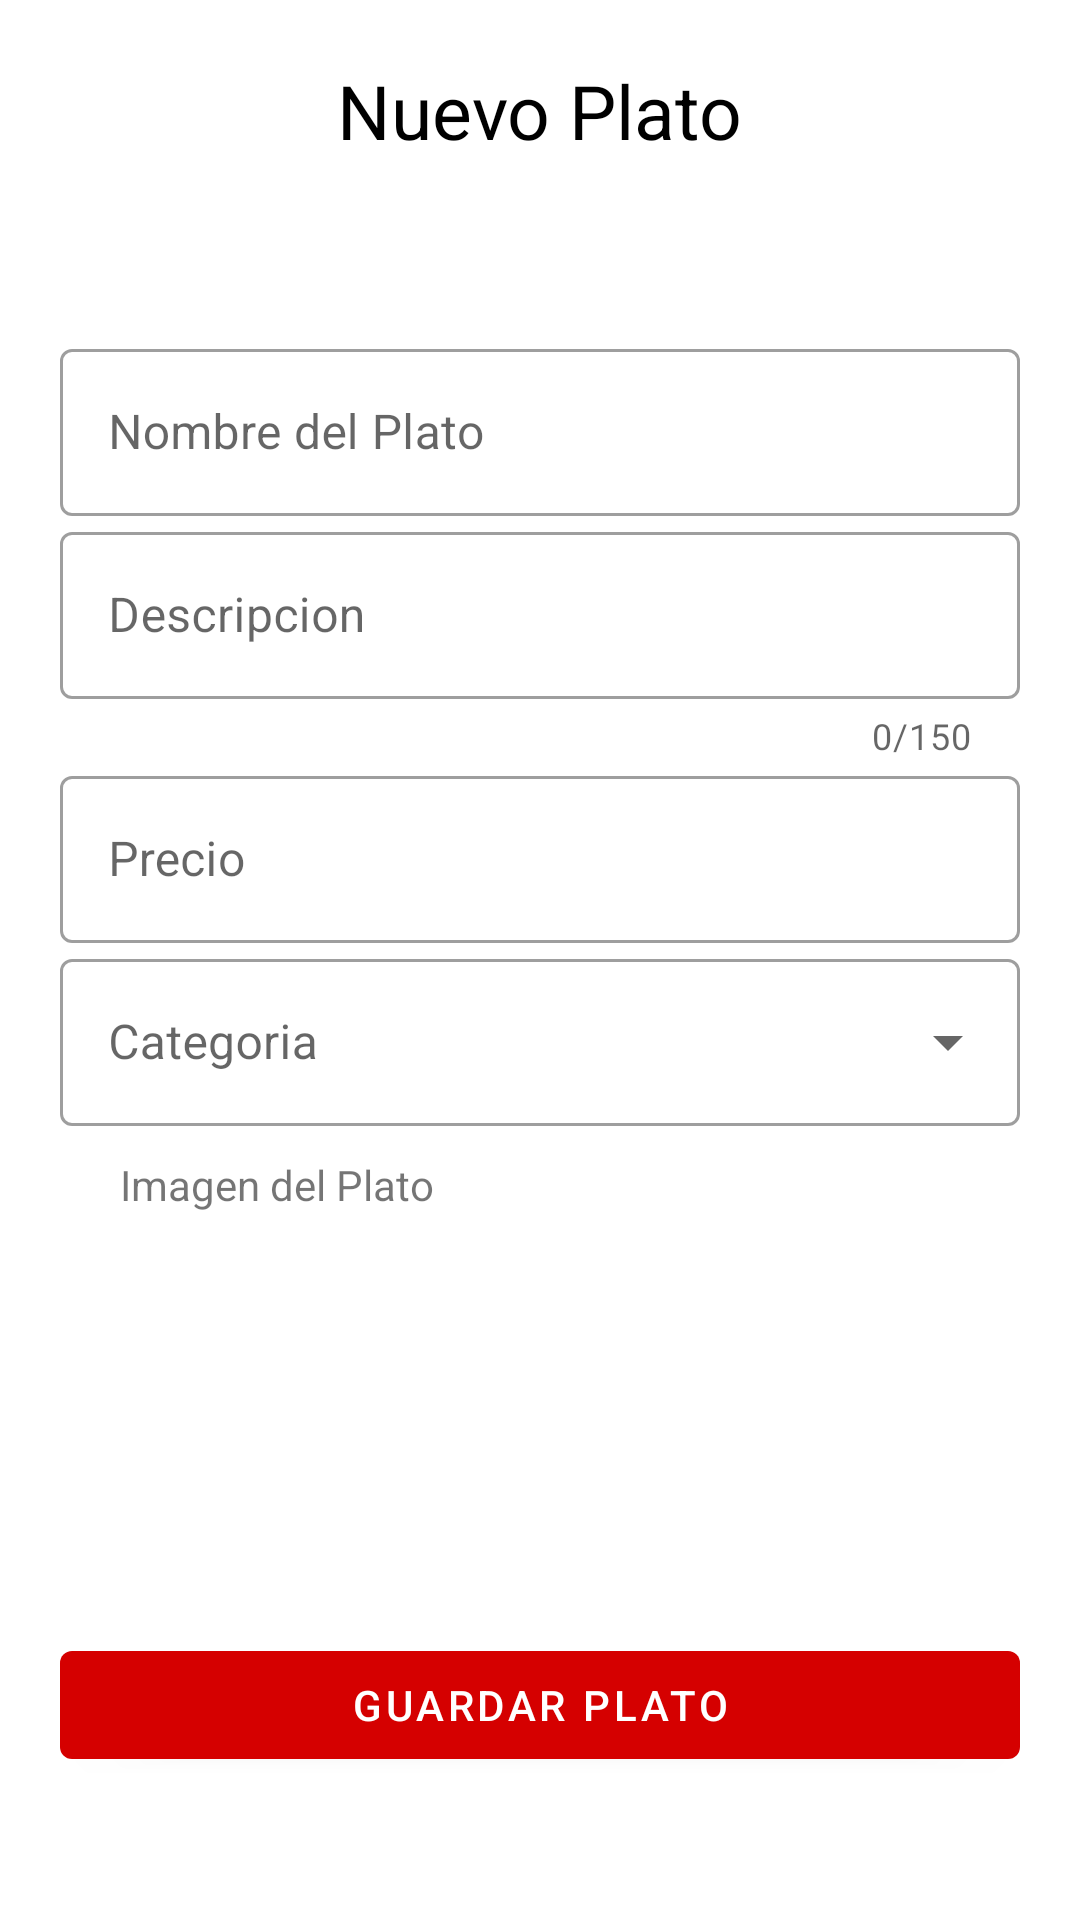

Here is an Android app screen rendered from its layout file. Give the layout XML and the strings, colors and styles it references.
<!-- AndroidManifest.xml: application theme Theme.DishApp -->
<!-- res/layout/activity_admin_nuevo_plato.xml -->
<?xml version="1.0" encoding="utf-8"?>
<ScrollView xmlns:android="http://schemas.android.com/apk/res/android"
    xmlns:app="http://schemas.android.com/apk/res-auto"
    xmlns:tools="http://schemas.android.com/tools"
    android:layout_width="match_parent"
    android:layout_height="match_parent"
    android:fillViewport="true"
    app:layout_behavior="@string/appbar_scrolling_view_behavior"
    tools:context=".AdminNuevoPlato">

    <FrameLayout
        android:layout_width="match_parent"
        android:layout_height="wrap_content"
        android:padding="20dp">

        <LinearLayout
            android:layout_width="match_parent"
            android:layout_height="match_parent"
            android:orientation="vertical">

            <LinearLayout
                android:layout_width="match_parent"
                android:layout_height="wrap_content"
                android:layout_marginBottom="30dp"
                android:gravity="center">

                <TextView
                    android:layout_width="wrap_content"
                    android:layout_height="wrap_content"
                    android:text="@string/nuevo_pato"
                    android:textColor="@color/black"
                    android:textSize="25dp" />

            </LinearLayout>

            <LinearLayout
                android:layout_width="match_parent"
                android:layout_height="0dp"
                android:layout_weight="1"
                android:gravity="center"
                android:orientation="vertical">

                <com.google.android.material.textfield.TextInputLayout
                    style="@style/Widget.MaterialComponents.TextInputLayout.OutlinedBox"
                    android:layout_width="match_parent"
                    android:layout_height="wrap_content"
                    android:hint="@string/nombrePlato"
                    app:hintTextColor="@color/red">

                    <com.google.android.material.textfield.TextInputEditText
                        android:id="@+id/txtNombrePlato"
                        android:layout_width="match_parent"
                        android:layout_height="wrap_content"
                        android:inputType="text" />

                </com.google.android.material.textfield.TextInputLayout>

                <com.google.android.material.textfield.TextInputLayout
                    style="@style/Widget.MaterialComponents.TextInputLayout.OutlinedBox"
                    android:layout_width="match_parent"
                    android:layout_height="wrap_content"
                    app:counterEnabled="true"
                    app:counterMaxLength="150"
                    android:hint="@string/descripcionPlato"
                    app:hintTextColor="@color/red">

                    <com.google.android.material.textfield.TextInputEditText
                        android:id="@+id/txtDescripcionPlato"
                        android:layout_width="match_parent"
                        android:layout_height="wrap_content"
                        android:maxLength="150" />

                </com.google.android.material.textfield.TextInputLayout>

                <com.google.android.material.textfield.TextInputLayout
                    style="@style/Widget.MaterialComponents.TextInputLayout.OutlinedBox"
                    android:layout_width="match_parent"
                    android:layout_height="wrap_content"
                    android:hint="@string/precio"
                    app:hintTextColor="@color/red">

                    <com.google.android.material.textfield.TextInputEditText
                        android:id="@+id/txtPrecioPlato"
                        android:layout_width="match_parent"
                        android:layout_height="wrap_content"
                        android:inputType="numberDecimal" />

                </com.google.android.material.textfield.TextInputLayout>

                <com.google.android.material.textfield.TextInputLayout
                    style="@style/Widget.MaterialComponents.TextInputLayout.OutlinedBox.ExposedDropdownMenu"
                    android:layout_width="match_parent"
                    android:layout_height="wrap_content"
                    android:layout_marginBottom="10dp"
                    android:hint="@string/categoria"
                    app:hintTextColor="@color/red">

                    <AutoCompleteTextView
                        android:id="@+id/dropdownCategoria"
                        android:layout_width="match_parent"
                        android:layout_height="wrap_content"
                        android:inputType="none" />

                </com.google.android.material.textfield.TextInputLayout>

                <LinearLayout
                    android:layout_width="match_parent"
                    android:layout_height="wrap_content"
                    android:orientation="vertical">

                    <TextView
                        android:layout_width="wrap_content"
                        android:layout_height="match_parent"
                        android:layout_marginBottom="10dp"
                        android:paddingHorizontal="20dp"
                        android:text="Imagen del Plato" />

                    <ImageView
                        android:id="@+id/imgPlato"
                        android:layout_width="150dp"
                        android:layout_height="100dp"
                        android:background="@color/transparent"
                        android:scaleType="centerInside"
                        android:src="@drawable/ic_image" />
                </LinearLayout>


                <com.google.android.material.button.MaterialButton
                    android:id="@+id/btnRegistrarPlato"
                    android:layout_width="match_parent"
                    android:layout_height="wrap_content"
                    android:layout_marginTop="30dp"
                    android:text="@string/guardarPlato"
                    android:textColor="@color/white" />

            </LinearLayout>

        </LinearLayout>
    </FrameLayout>
</ScrollView>
<!-- resources referenced by this layout -->
<resources>
  <color name="black">#FF000000</color>
  <color name="red">#d50000</color>
  <color name="transparent">#00FFFFFF</color>
  <color name="white">#FFFFFFFF</color>
  <string name="categoria">Categoria</string>
  
      //Datos de Pedido
  <string name="descripcionPlato">Descripcion</string>
  <string name="guardarPlato">Guardar Plato</string>
  <string name="nombrePlato">Nombre del Plato</string>
  <string name="nuevo_pato">Nuevo Plato</string>
  <string name="precio">Precio</string>
  <style name="Theme.DishApp" parent="Theme.MaterialComponents.DayNight.DarkActionBar">
          
          <item name="colorPrimary">@color/color_primary</item>
          <item name="colorPrimaryVariant">@color/color_primary_variant</item>
          <item name="colorOnPrimary">@color/primaryTextColor</item>
          
          <item name="colorSecondary">@color/color_secondary</item>
          <item name="colorSecondaryVariant">@color/color_secondary_variant</item>
          <item name="colorOnSecondary">@color/secondaryTextColor</item>
          
          <item name="android:statusBarColor" tools:targetApi="l">?attr/colorPrimaryVariant</item>
          
      </style>
  <color name="color_primary">#d50000</color>
  <color name="color_primary_variant">#9b0000</color>
  <color name="primaryTextColor">@color/black</color>
  <color name="color_secondary">#ffd600</color>
  <color name="color_secondary_variant">#c7a500</color>
  <color name="secondaryTextColor">@color/white</color>
</resources>
